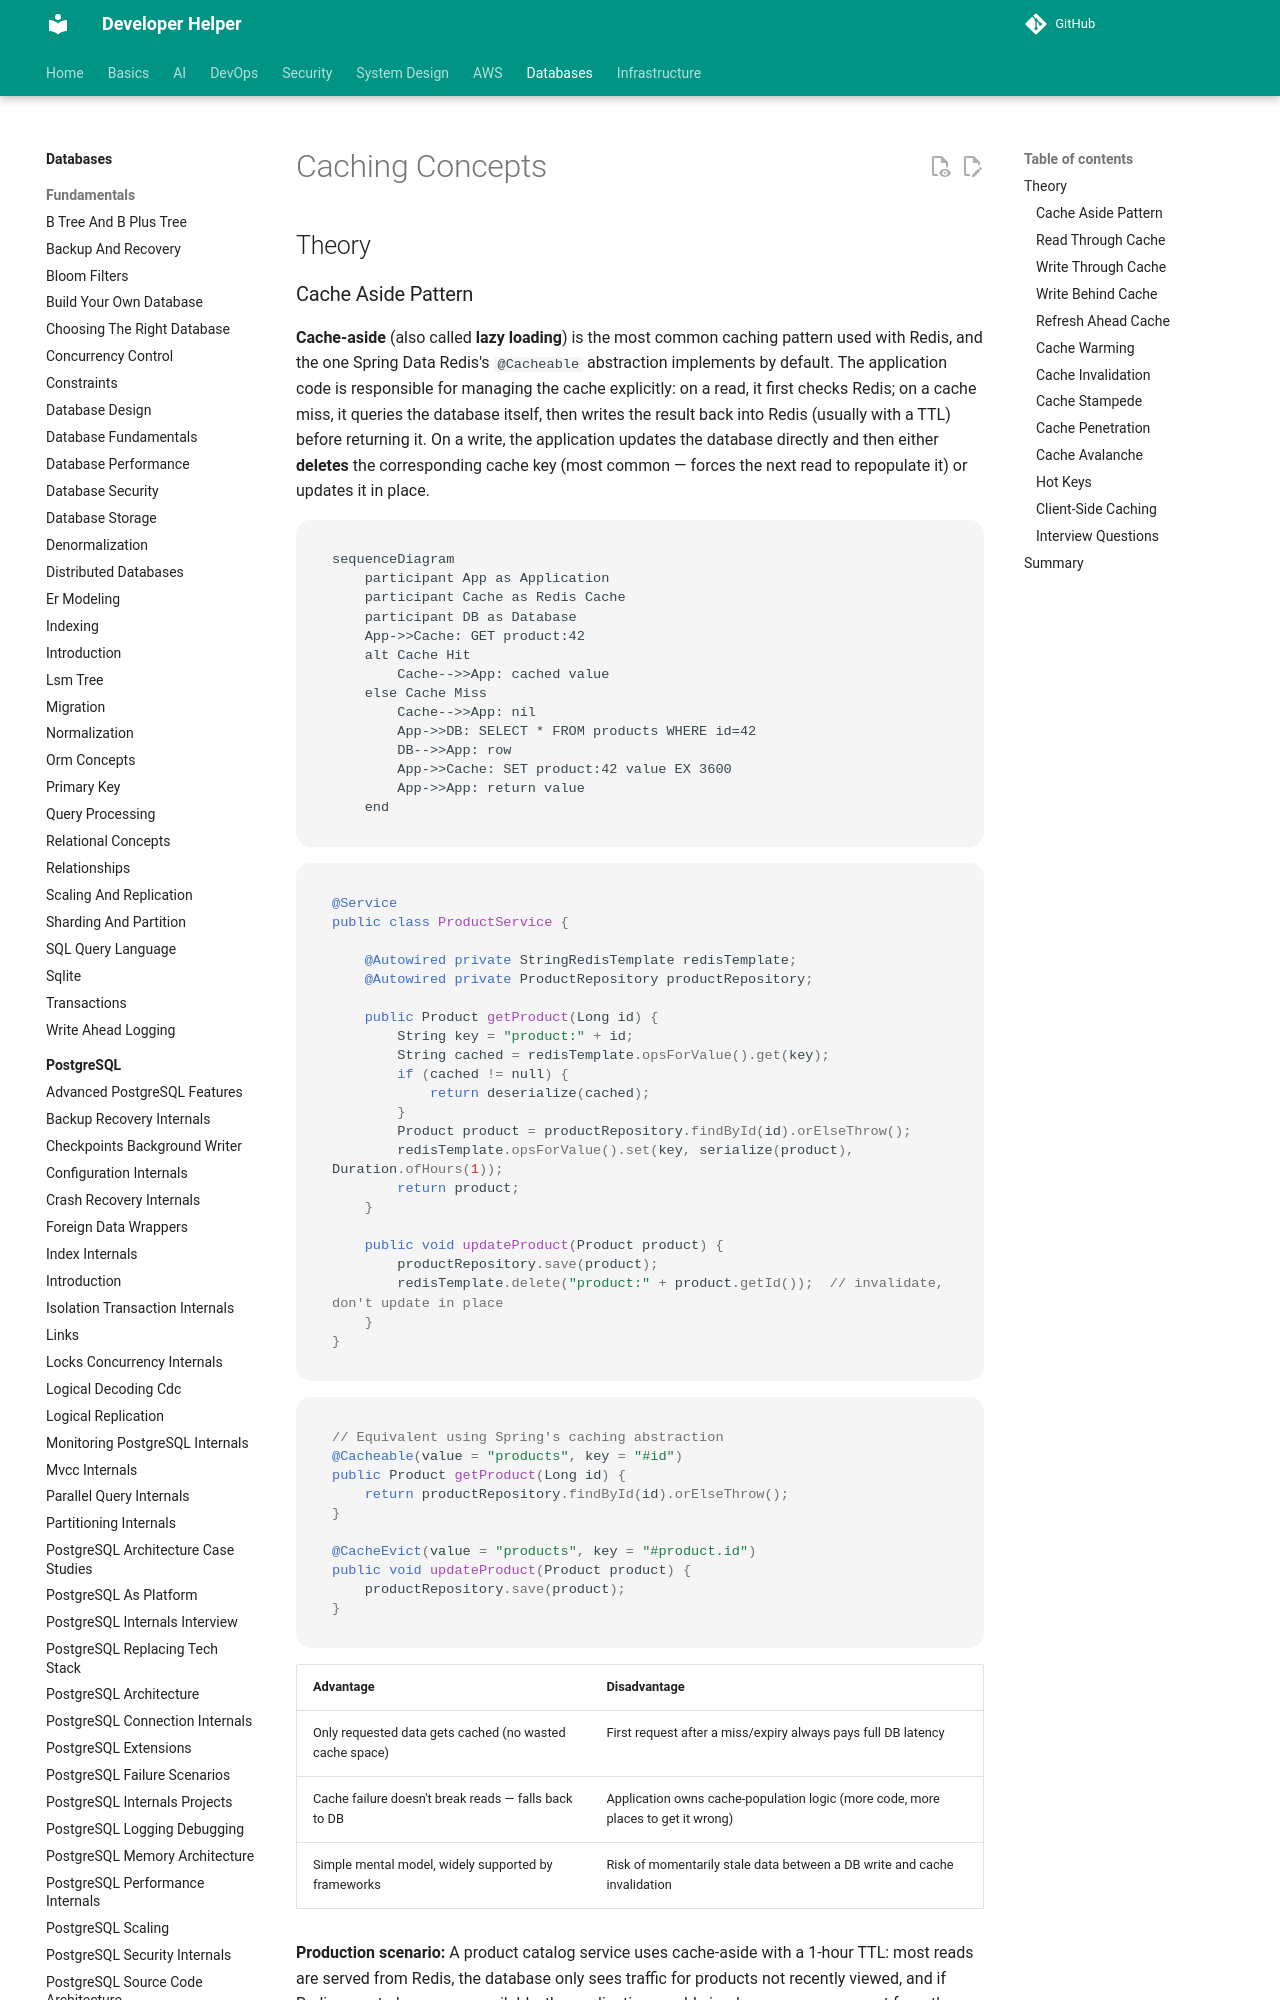

repository: abhishekghoshh/developer-helper · page: database/redis/caching/index.html · generator: mkdocs

# Caching Concepts

## Theory

### Cache Aside Pattern

**Cache-aside** (also called **lazy loading**) is the most common caching pattern used with Redis, and the one Spring Data Redis's `@Cacheable` abstraction implements by default. The application code is responsible for managing the cache explicitly: on a read, it first checks Redis; on a cache miss, it queries the database itself, then writes the result back into Redis (usually with a TTL) before returning it. On a write, the application updates the database directly and then either **deletes** the corresponding cache key (most common — forces the next read to repopulate it) or updates it in place.

```mermaid
sequenceDiagram
    participant App as Application
    participant Cache as Redis Cache
    participant DB as Database
    App->>Cache: GET product:42
    alt Cache Hit
        Cache-->>App: cached value
    else Cache Miss
        Cache-->>App: nil
        App->>DB: SELECT * FROM products WHERE id=42
        DB-->>App: row
        App->>Cache: SET product:42 value EX 3600
        App->>App: return value
    end
```

```java
@Service
public class ProductService {

    @Autowired private StringRedisTemplate redisTemplate;
    @Autowired private ProductRepository productRepository;

    public Product getProduct(Long id) {
        String key = "product:" + id;
        String cached = redisTemplate.opsForValue().get(key);
        if (cached != null) {
            return deserialize(cached);
        }
        Product product = productRepository.findById(id).orElseThrow();
        redisTemplate.opsForValue().set(key, serialize(product), Duration.ofHours(1));
        return product;
    }

    public void updateProduct(Product product) {
        productRepository.save(product);
        redisTemplate.delete("product:" + product.getId());  // invalidate, don't update in place
    }
}
```

```java
// Equivalent using Spring's caching abstraction
@Cacheable(value = "products", key = "#id")
public Product getProduct(Long id) {
    return productRepository.findById(id).orElseThrow();
}

@CacheEvict(value = "products", key = "#product.id")
public void updateProduct(Product product) {
    productRepository.save(product);
}
```

| Advantage | Disadvantage |
|---|---|
| Only requested data gets cached (no wasted cache space) | First request after a miss/expiry always pays full DB latency |
| Cache failure doesn't break reads — falls back to DB | Application owns cache-population logic (more code, more places to get it wrong) |
| Simple mental model, widely supported by frameworks | Risk of momentarily stale data between a DB write and cache invalidation |

**Production scenario:** A product catalog service uses cache-aside with a 1-hour TTL: most reads are served from Redis, the database only sees traffic for products not recently viewed, and if Redis were to become unavailable, the application would simply serve every request from the database (degraded performance, not an outage).
